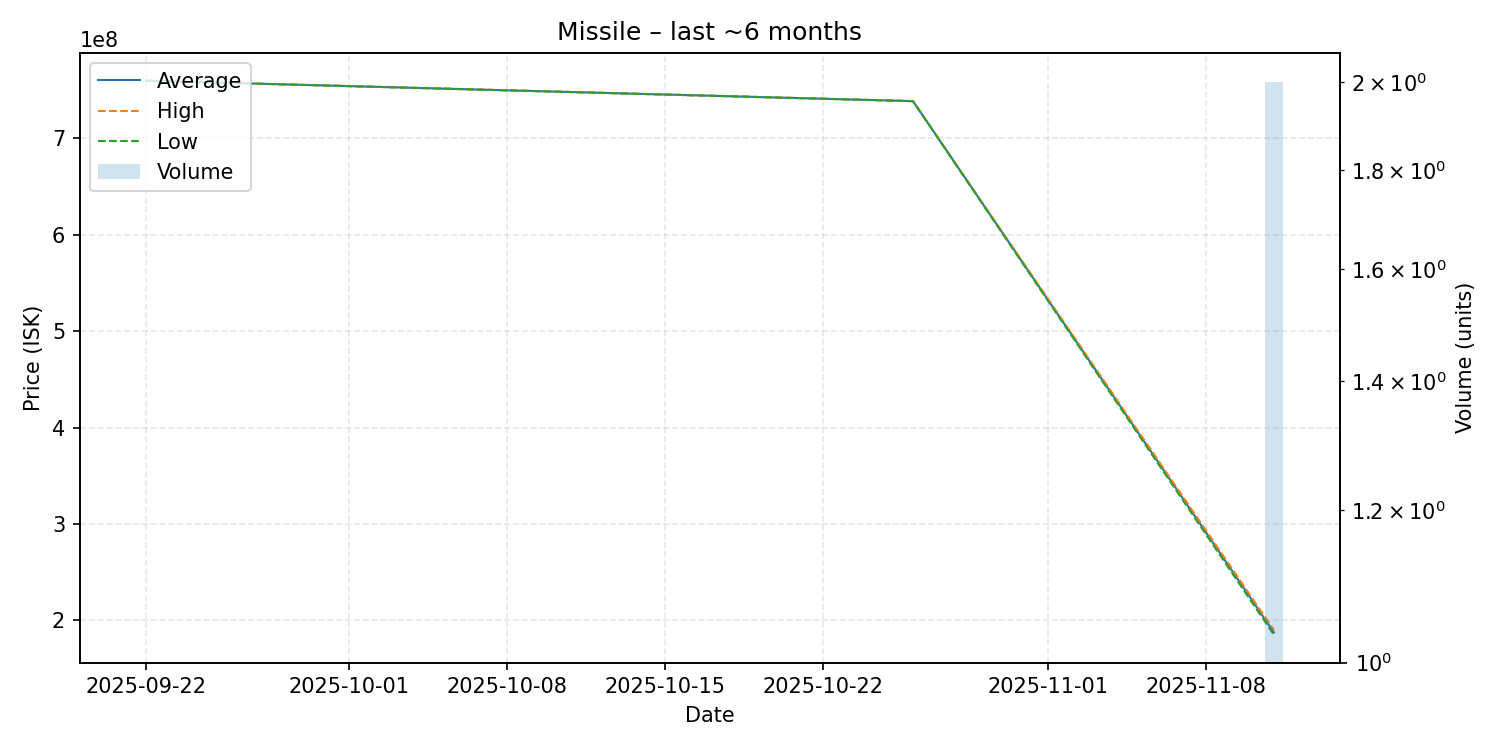

Values plotted in this chart, from the file beside it:
date, average, highest, lowest, order_count, volume
2025-09-22, 759800000, 759800000, 759800000, 1, 1
2025-10-26, 738600000, 738600000, 738600000, 1, 1
2025-11-11, 187500000, 190000000, 185000000, 2, 2
